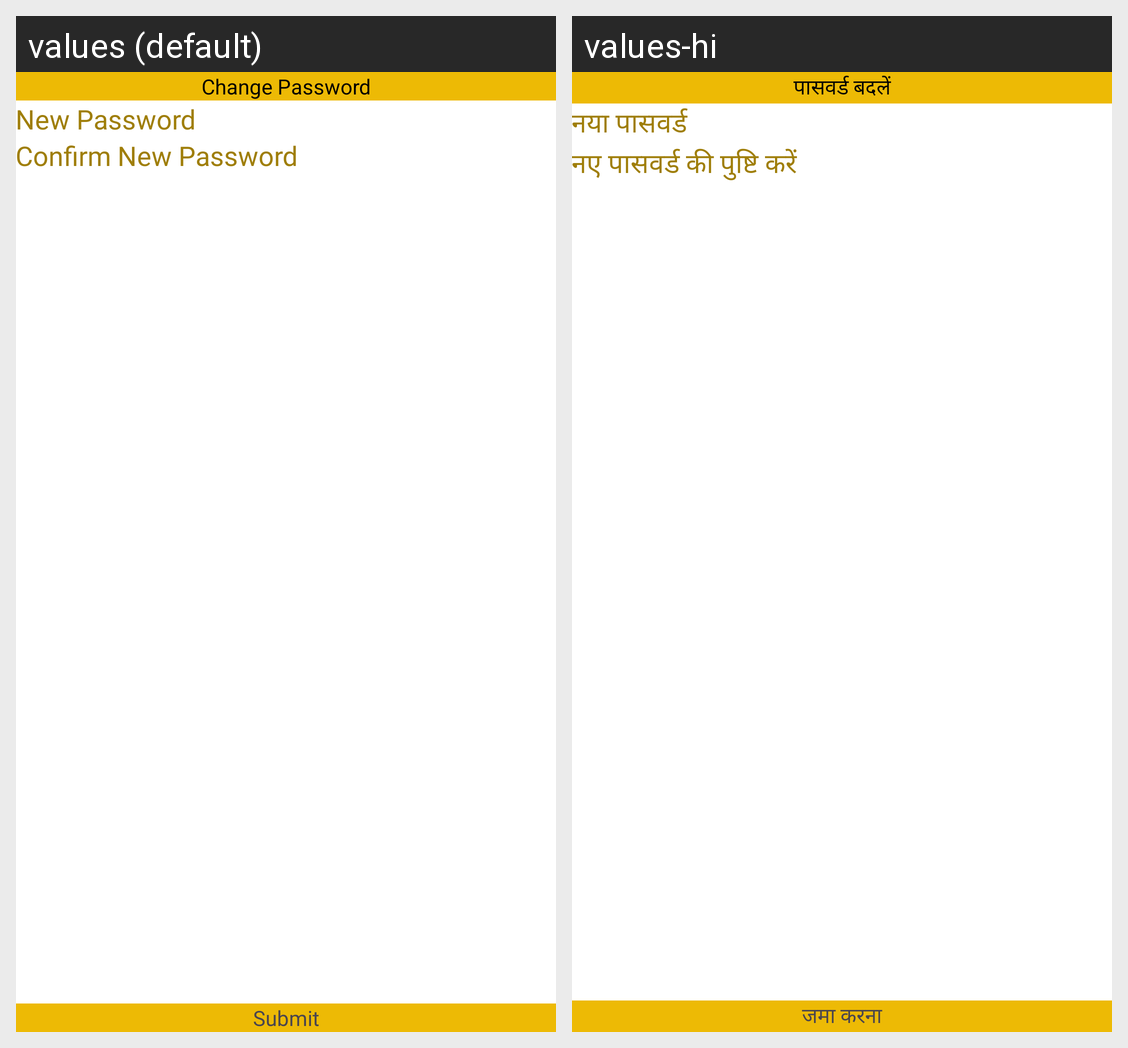

The same Android screen rendered under two of its app's locales, left to right. List the strings drawn on it with the default value and each locale's translation.
Android screen res/layout/activity_change_password.xml rendered under 2 locales, left to right: values (default), values-hi. Device: Nexus 5 (rendered at 1080×1920; each locale shown at half size, 540×960, under a caption strip naming it); theme Theme.Lifeset.
Strings drawn on this screen, with the default value and each locale's value (text and hints the layout hard-codes, and strings that could not be matched under every locale, appear in the picture but are not listed):

str_change_password
  values: Change Password
  values-hi: पासवर्ड बदलें

str_new_password
  values: New Password
  values-hi: नया पासवर्ड

str_confirm_new_password
  values: Confirm New Password
  values-hi: नए पासवर्ड की पुष्टि करें

str_submit
  values: Submit
  values-hi: जमा करना
